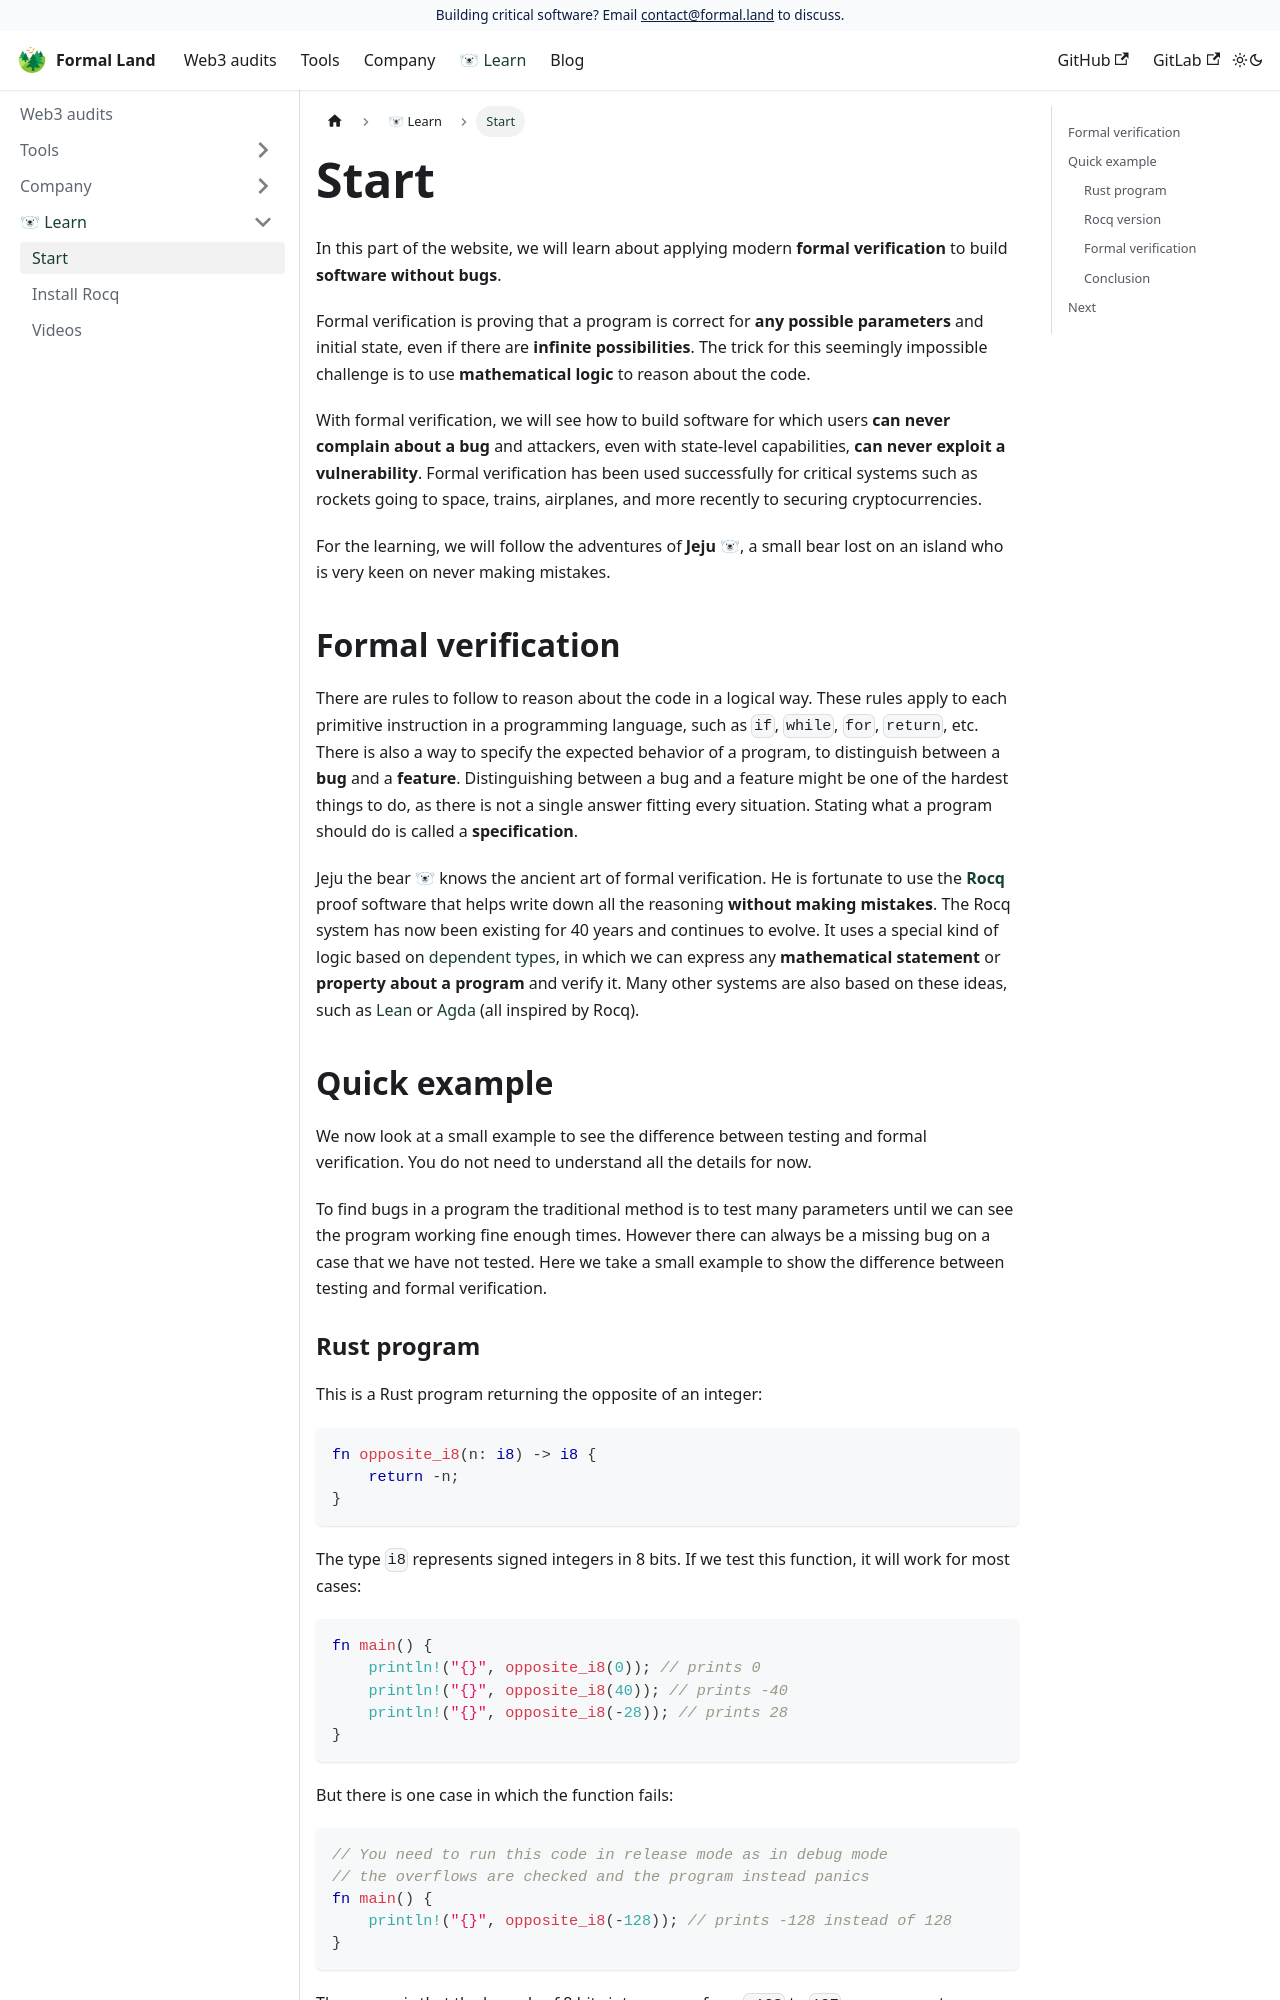

repository: formal-land/formal.land · page: docs/learn/start.html · generator: docusaurus

# Start

In this part of the website, we will learn about applying modern **formal verification** to build **software without bugs**.

Formal verification is proving that a program is correct for **any possible parameters** and initial state, even if there are **infinite possibilities**. The trick for this seemingly impossible challenge is to use **mathematical logic** to reason about the code.

With formal verification, we will see how to build software for which users **can never complain about a bug** and attackers, even with state-level capabilities, **can never exploit a vulnerability**. Formal verification has been used successfully for critical systems such as rockets going to space, trains, airplanes, and more recently to securing cryptocurrencies.

For the learning, we will follow the adventures of **Jeju&nbsp;🐻❄**, a small bear lost on an island who is very keen on never making mistakes.

<!-- <figure>
  ![Jeju in forest](start_jeju_medium.webp)
  <figcaption>Jeju&nbsp;🐻❄ in the forest.</figcaption>
</figure> -->

## Formal verification

There are rules to follow to reason about the code in a logical way. These rules apply to each primitive instruction in a programming language, such as `if`, `while`, `for`, `return`, etc. There is also a way to specify the expected behavior of a program, to distinguish between a **bug** and a **feature**. Distinguishing between a bug and a feature might be one of the hardest things to do, as there is not a single answer fitting every situation. Stating what a program should do is called a **specification**.

Jeju the bear 🐻❄ knows the ancient art of formal verification. He is fortunate to use the **[Rocq](https://rocq-prover.org/)** proof software that helps write down all the reasoning **without making mistakes**. The Rocq system has now been existing for 40 years and continues to evolve. It uses a special kind of logic based on [dependent types](https://en.wikipedia.org/wiki/Dependent_type), in which we can express any **mathematical statement** or **property about a program** and verify it. Many other systems are also based on these ideas, such as [Lean](https://lean-lang.org/) or [Agda](https://wiki.portal.chalmers.se/agda/pmwiki.php) (all inspired by Rocq).
